Run: headless pygame with SDL's dummy video driver; simulated clock (each Clock.tick advances the game by its frame time, no real sleeping); random seed 0; keys injected as events and as key.get_pressed() state; mouse plan: one left click at the window centre at the start of phase 2, then a move to the lower-right quarter at the start of phase 3.
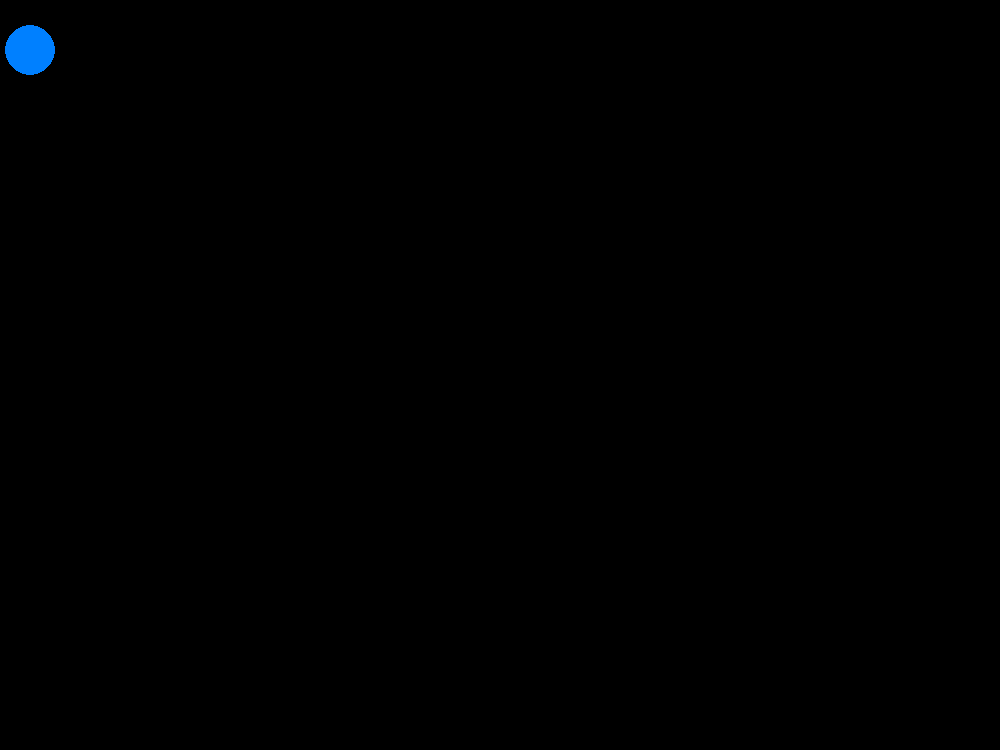
Frame 1 of 4 · flips 1–60 · no input
Frame 2 of 4 · flips 61–180 · clicked the window centre · tapped SPACE, RETURN · held RIGHT (→), D · screen unchanged from frame 1, image omitted
Frame 3 of 4 · flips 181–300 · moved the mouse to the lower-right quarter · held DOWN (↓), S · screen unchanged from frame 2, image omitted
Frame 4 of 4 · flips 301–420 · held LEFT (←), A, UP (↑), W · screen unchanged from frame 3, image omitted

The pygame program that drew these frames:

import pygame

pygame.init()
screen = pygame.display.set_mode((1000, 750))
done = False
seats = True
x = 30
y = 50
color = (0, 128, 255)
clock = pygame.time.Clock()

def mapOfBar():
    seat = pygame.draw.circle(screen, color, (x, y), 25)

def menu():
    print("TESTTHE")
    

while not done:
        for event in pygame.event.get():
            print(pygame.mouse.get_pos())
            if event.type == pygame.QUIT:
                one = True
            if event.type == pygame.KEYDOWN and event.key == pygame.K_SPACE:
                seats = False
                menu()
                
        if seats:
            mapOfBar()
        
        pygame.display.flip()
